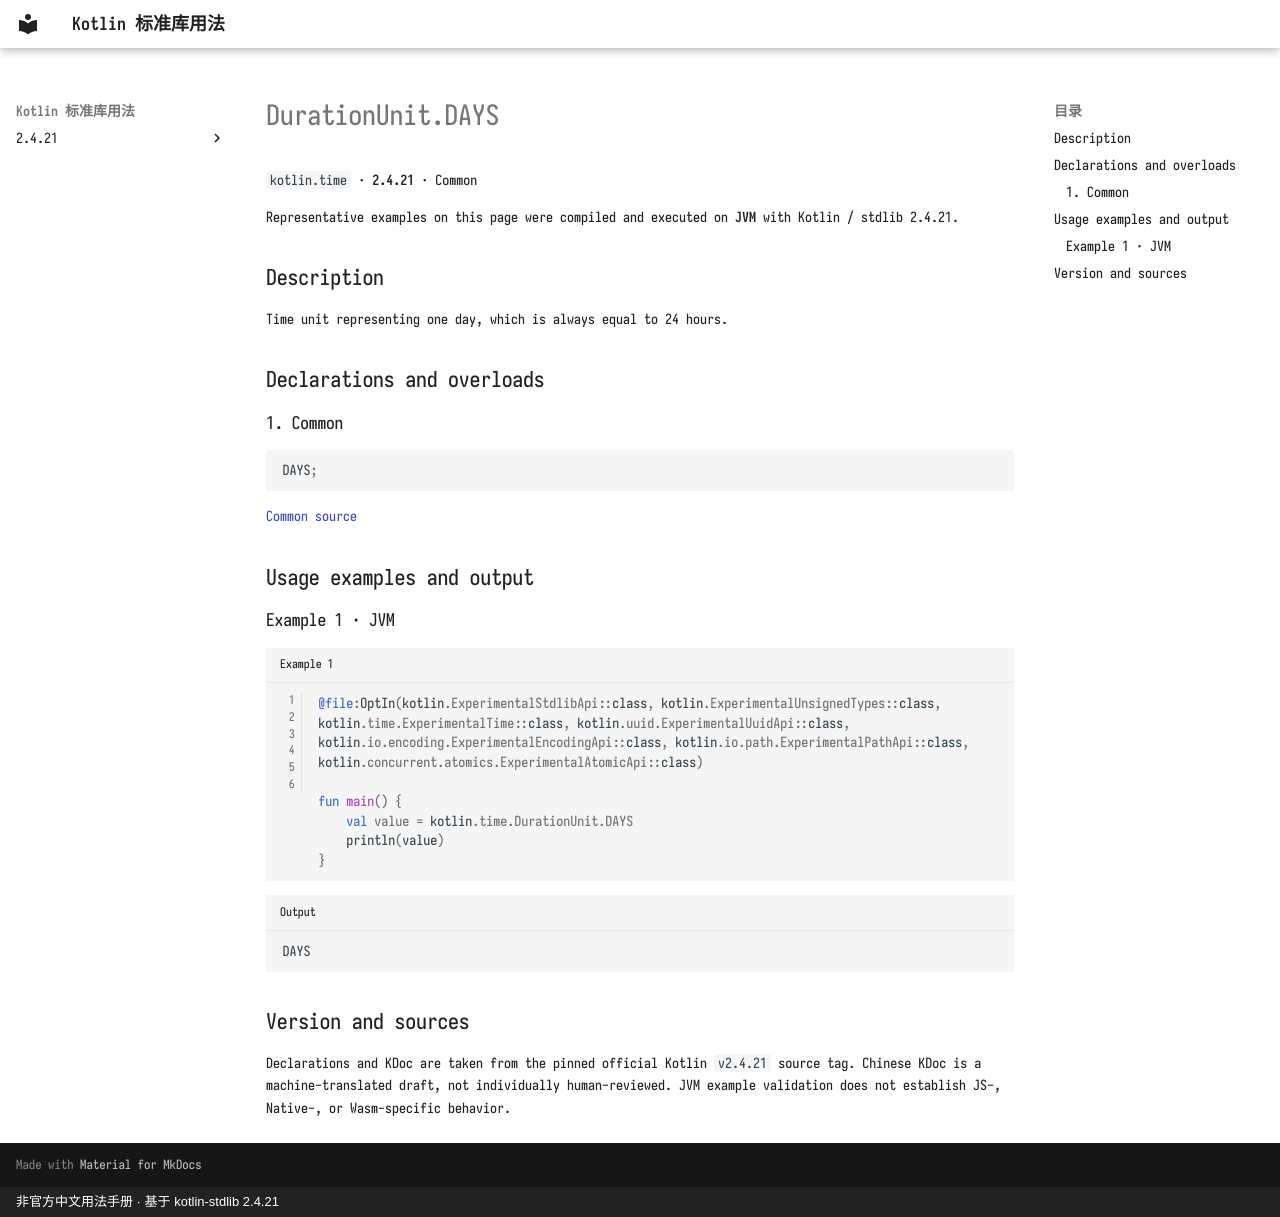

repository: oooooooko/kotlin-stdlib-docs · page: en/api/kotlin.time/durationunit-days--da5b54e5/index.html · generator: mkdocs · copyright: 非官方中文用法手册 · 基于 kotlin-stdlib 2.4.21

# DurationUnit.DAYS

`kotlin.time` · **2.4.21** · Common

Representative examples on this page were compiled and executed on **JVM** with Kotlin / stdlib 2.4.21.

## Description

Time unit representing one day, which is always equal to 24 hours.

## Declarations and overloads

### 1. Common

```kotlin
DAYS;
```

[Common source](https://github.com/JetBrains/kotlin/blob/v2.4.21/libraries/stdlib/src/kotlin/time/DurationUnit.kt#L43)

## Usage examples and output

### Example 1 · JVM

```kotlin title="Example 1" linenums="1"
@file:OptIn(kotlin.ExperimentalStdlibApi::class, kotlin.ExperimentalUnsignedTypes::class, kotlin.time.ExperimentalTime::class, kotlin.uuid.ExperimentalUuidApi::class, kotlin.io.encoding.ExperimentalEncodingApi::class, kotlin.io.path.ExperimentalPathApi::class, kotlin.concurrent.atomics.ExperimentalAtomicApi::class)

fun main() {
    val value = kotlin.time.DurationUnit.DAYS
    println(value)
}
```

```text title="Output"
DAYS
```

## Version and sources

Declarations and KDoc are taken from the pinned official Kotlin `v2.4.21` source tag. Chinese KDoc is a machine-translated draft, not individually human-reviewed. JVM example validation does not establish JS-, Native-, or Wasm-specific behavior.
